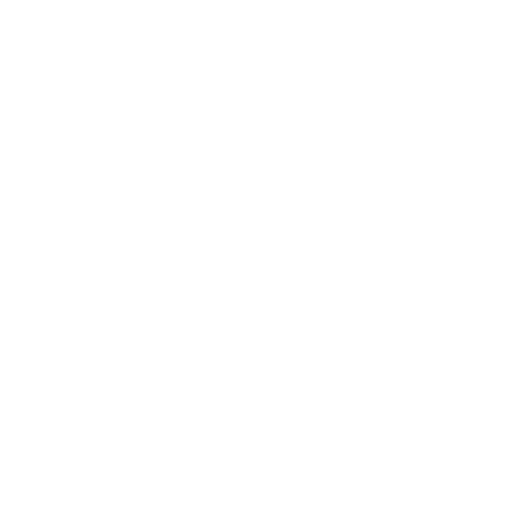
t = 0.00 s
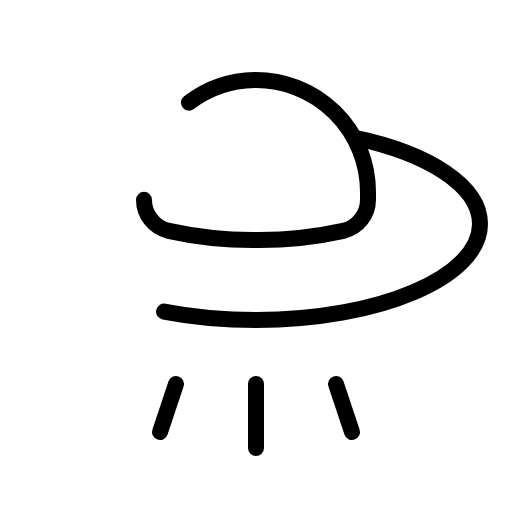
t = 0.38 s
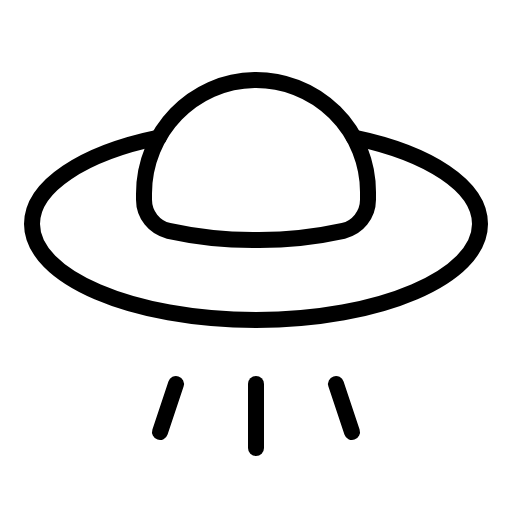
t = 1.13 s
t = 1.50 s: frame unchanged from t = 1.13 s, image omitted
t = 1.88 s: frame unchanged from t = 1.13 s, image omitted
t = 2.63 s: frame unchanged from t = 1.13 s, image omitted

The animated SVG that drew these frames (rendered in a browser with its animation timeline set to each time). Animation: 1 CSS @keyframes rule; one cycle of 3.00 s, repeats indefinitely.

<svg xmlns="http://www.w3.org/2000/svg" viewBox="0 0 256 256">
  <style>
    .draw-line {
      stroke-dasharray: 2000;
      stroke-dashoffset: 0;
    }
    svg:hover .draw-line {
      animation: phosphor-draw-in 3s ease-in-out infinite alternate;
    }
    @keyframes phosphor-draw-in {
      0%   { stroke-dashoffset: 2000; }
      50%  { stroke-dashoffset: 0; }
      100% { stroke-dashoffset: 0; }
    }
  </style><rect width="256" height="256" fill="none"/><line x1="168" y1="192" x2="176" y2="216" fill="none" stroke="currentColor" stroke-linecap="round" stroke-linejoin="round" stroke-width="8" class="draw-line"/><line x1="128" y1="192" x2="128" y2="224" fill="none" stroke="currentColor" stroke-linecap="round" stroke-linejoin="round" stroke-width="8" class="draw-line"/><line x1="88" y1="192" x2="80" y2="216" fill="none" stroke="currentColor" stroke-linecap="round" stroke-linejoin="round" stroke-width="8" class="draw-line"/><path d="M177,68.82C214.29,76.61,240,93,240,112c0,26.51-50.14,48-112,48S16,138.51,16,112c0-19,25.86-35.49,63.35-43.25" fill="none" stroke="currentColor" stroke-linecap="round" stroke-linejoin="round" stroke-width="8" class="draw-line"/><path d="M72,99.9a15.94,15.94,0,0,0,12.34,15.52A195.87,195.87,0,0,0,128,120a195.71,195.71,0,0,0,43.64-4.58A16,16,0,0,0,184,99.9V96a56,56,0,0,0-56.74-56C96.48,40.4,72,66.06,72,96.83Z" fill="none" stroke="currentColor" stroke-linecap="round" stroke-linejoin="round" stroke-width="8" class="draw-line"/></svg>
